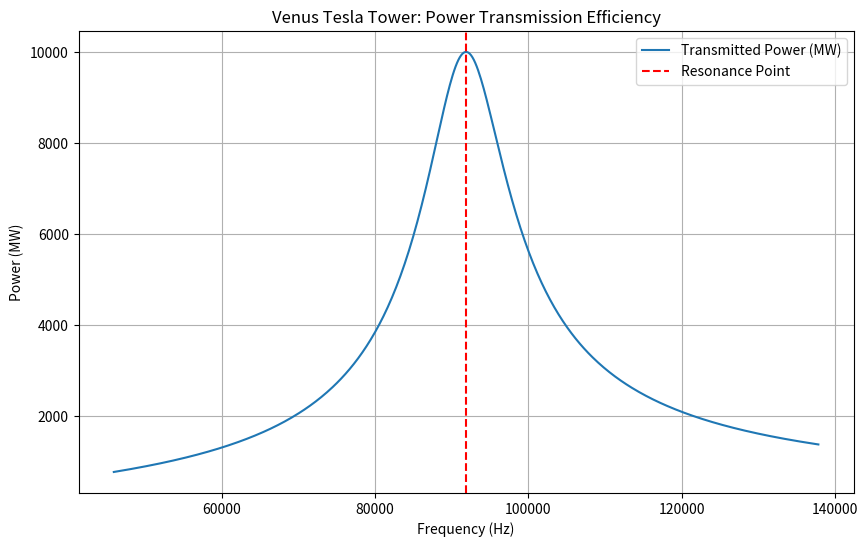

Reproduce this figure in Python.
#!/usr/bin/env python3
# -*- coding: utf-8 -*-
"""
Created on Sat Jan 10 11:18:47 2026

@author: iwamura
"""

import numpy as np
import matplotlib.pyplot as plt

# 1. Maximaからの引き渡し（数式文字列の読み込み）
try:
    with open("formula_08.txt", "r") as f:
        # 不要な文字を除去して数式を取得
        formula_str = f.read().replace(" ", "").strip()
        print(f"Imported Formula: {formula_str}")
except FileNotFoundError:
    formula_str = "1/sqrt(L*C)" # フォールバック

# 2. 定数設定（金星モデル）
L = 1.5e-3  # テスラコイルのインダクタンス (H)
C = 2.0e-9  # 金星地表-電離層間の想定容量 (F)
V = 1e6     # 送電電圧 (1MV)

# 共振角周波数の計算 (Maximaの導出結果を使用)
omega_0 = 1 / np.sqrt(L * C)
print(f"Resonance Frequency: {omega_0 / (2 * np.pi):.2f} Hz")

# 3. シミュレーション：金星の気象変動による抵抗Rの変化
# 硫酸の霧や雷雨により R が 10Ω から 1000Ω まで変動すると仮定
R_range = np.linspace(10, 1000, 100)
omega = np.linspace(omega_0 * 0.5, omega_0 * 1.5, 500)

# インピーダンスと電力の計算
R_fixed = 100
Z = np.sqrt(R_fixed**2 + (omega * L - 1/(omega * C))**2)
Power = (V**2) / Z

# 4. グラフ描画
plt.figure(figsize=(10, 6))
plt.plot(omega / (2 * np.pi), Power / 1e6, label="Transmitted Power (MW)")
plt.axvline(omega_0 / (2 * np.pi), color='r', linestyle='--', label="Resonance Point")
plt.title("Venus Tesla Tower: Power Transmission Efficiency")
plt.xlabel("Frequency (Hz)")
plt.ylabel("Power (MW)")
plt.grid(True)
plt.legend()
plt.show()
